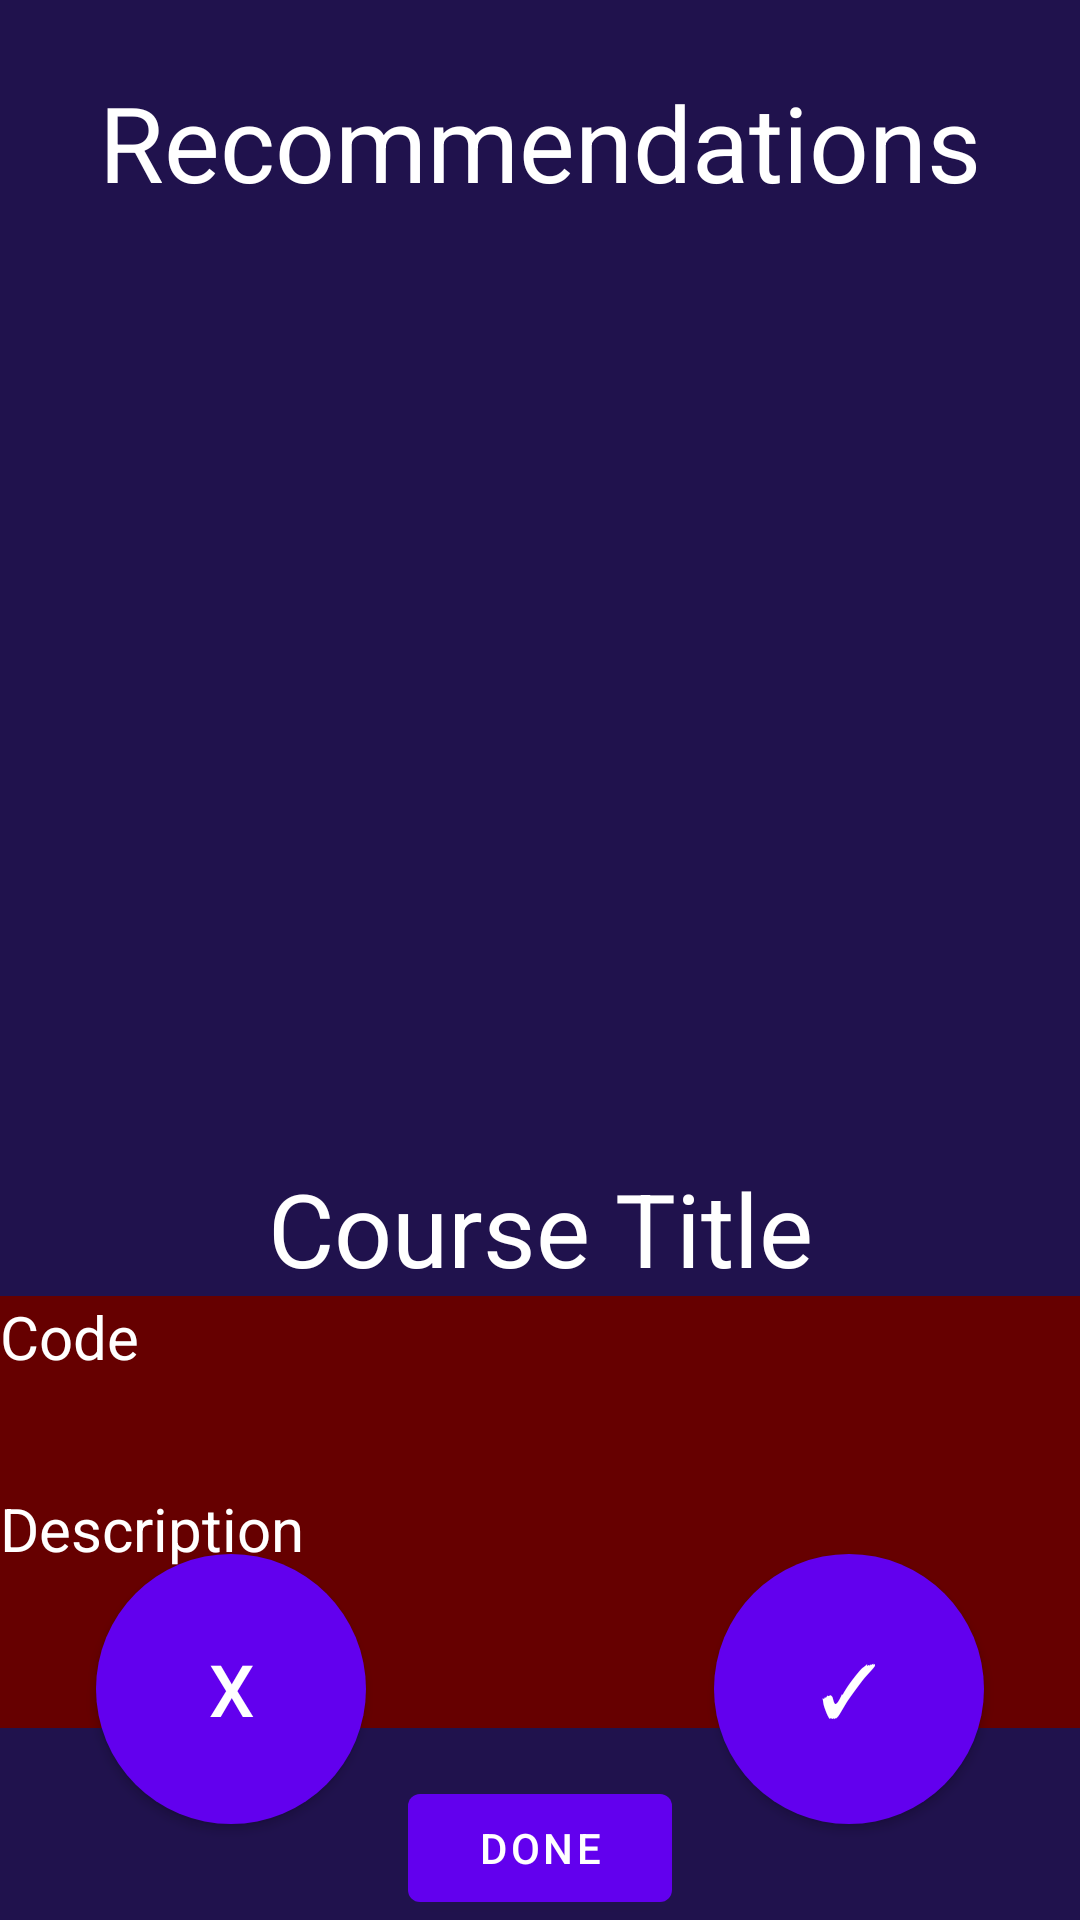

Reconstruct the res/layout file that produces this screen, plus the resources it refers to.
<!-- AndroidManifest.xml: activity theme Theme.CourseMatchDaddy.NoActionBar -->
<!-- res/layout/carousel.xml -->
<?xml version="1.0" encoding="utf-8"?>
<androidx.constraintlayout.widget.ConstraintLayout
    xmlns:android="http://schemas.android.com/apk/res/android"
    xmlns:app="http://schemas.android.com/apk/res-auto"
    xmlns:tools="http://schemas.android.com/tools"
    android:layout_width="match_parent"
    android:layout_height="match_parent"
    android:background="#20124D">

    <TextView
        android:id="@+id/textView2"
        android:layout_width="wrap_content"
        android:layout_height="wrap_content"
        android:text="@string/carousel_header"
        android:textColor="@color/white"
        android:textSize="35sp"
        app:layout_constraintTop_toTopOf="parent"
        app:layout_constraintStart_toStartOf="parent"
        app:layout_constraintEnd_toEndOf="parent"
        android:layout_marginTop="24dp" />

    <ImageView
        android:id="@+id/imageView"
        android:layout_width="291dp"
        android:layout_height="288dp"
        android:src="@drawable/ic_menu_gallery"
        app:layout_constraintTop_toBottomOf="@id/textView2"
        app:layout_constraintStart_toStartOf="parent"
        app:layout_constraintEnd_toEndOf="parent"
        app:layout_constraintBottom_toTopOf="@id/textView4"
        android:layout_marginTop="24dp" />

    <TextView
        android:id="@+id/textView4"
        android:layout_width="wrap_content"
        android:layout_height="wrap_content"
        android:text="@string/course_title"
        android:textAppearance="@style/TextAppearance.AppCompat.Display1"
        android:textColor="#FFFFFF"
        app:layout_constraintTop_toBottomOf="@id/imageView"
        app:layout_constraintStart_toStartOf="parent"
        app:layout_constraintEnd_toEndOf="parent"
        android:layout_marginTop="4dp" />

    <TextView
        android:id="@+id/textView6"
        android:layout_width="0dp"
        android:layout_height="64dp"
        android:text="Code"
        android:textSize="20sp"
        android:textColor="#FFFFFF"
        android:background="#660000"
        android:gravity="start"
        android:textAlignment="textStart"
        app:layout_constraintTop_toBottomOf="@id/textView4"
        app:layout_constraintStart_toStartOf="parent"
        app:layout_constraintEnd_toEndOf="parent" />

    <TextView
        android:id="@+id/textView10"
        android:layout_width="0dp"
        android:layout_height="80sp"
        android:text="Description"
        android:textSize="20sp"
        android:textColor="#FFFFFF"
        android:background="#660000"
        android:gravity="start"
        android:textAlignment="textStart"
        app:layout_constraintTop_toBottomOf="@id/textView6"
        app:layout_constraintStart_toStartOf="parent"
        app:layout_constraintEnd_toEndOf="parent" />

    <Button
        android:id="@+id/buttonNext"
        android:layout_width="wrap_content"
        android:layout_height="wrap_content"
        android:text="Done"
        app:layout_constraintTop_toBottomOf="@id/textView10"
        app:layout_constraintStart_toStartOf="parent"
        app:layout_constraintEnd_toEndOf="parent"
        android:layout_marginTop="16dp" />

    <Button
        android:id="@+id/buttonReject"
        android:layout_width="90dp"
        android:layout_height="90dp"
        android:text="X"
        android:textSize="24sp"
        android:background="@drawable/button_circle"
        android:backgroundTint="@android:color/white"
        android:padding="8dp"
        app:layout_constraintStart_toStartOf="parent"
        app:layout_constraintBottom_toBottomOf="parent"
        android:layout_marginStart="32dp"
        android:layout_marginBottom="32dp" />

    <Button
        android:id="@+id/buttonCheck"
        android:layout_width="90dp"
        android:layout_height="90dp"
        android:text="✓"
        android:textSize="24sp"
        android:background="@drawable/button_circle"
        android:backgroundTint="#FFFFFF"
        android:padding="8dp"
        app:layout_constraintEnd_toEndOf="parent"
        app:layout_constraintBottom_toBottomOf="parent"
        android:layout_marginEnd="32dp"
        android:layout_marginBottom="32dp" />

</androidx.constraintlayout.widget.ConstraintLayout>
<!-- resources referenced by this layout -->
<resources>
  <color name="white">#FFFFFFFF</color>
  <!-- drawable button_circle (drawable) -->
  <shape
      xmlns:android="http://schemas.android.com/apk/res/android"
      android:shape="oval">
      <solid android:color="#F0E9EB" />
  </shape>
  <string name="carousel_header">Recommendations</string>
  <string name="course_title">Course Title</string>
  <style name="Theme.CourseMatchDaddy.NoActionBar">
          <item name="windowActionBar">false</item>
          <item name="windowNoTitle">true</item>
      </style>
</resources>
